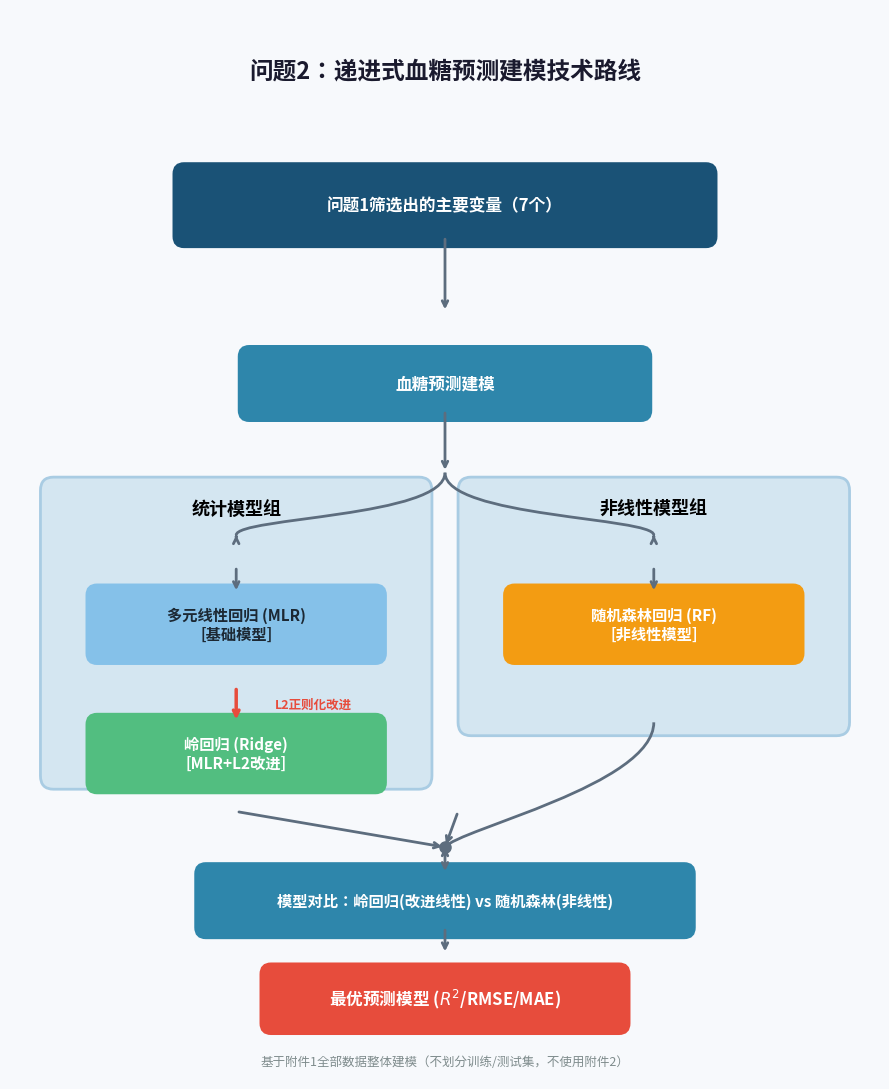

Reproduce this figure in Python.
# -*- coding: utf-8 -*-
"""
t2p1.py — 问题2流程图：递进式血糖预测建模技术路线
根据问题2思路.pdf 绘制
输出: figures/问题2_技术路线图.png
"""

import matplotlib
matplotlib.use('Agg')
import matplotlib.pyplot as plt
import matplotlib.font_manager as fm
import matplotlib.patches as mpatches
from matplotlib.path import Path
import os

_chinese_fonts = ['SimHei', 'Microsoft YaHei', 'SimSun', 'WenQuanYi Micro Hei',
                  'Noto Sans CJK SC', 'PingFang SC', 'Heiti SC', 'DengXian']
_chosen = None
for f in _chinese_fonts:
    try:
        fm.findfont(f, fallback_to_default=False)
        _chosen = f
        break
    except Exception:
        continue
if _chosen:
    plt.rcParams['font.sans-serif'] = [_chosen] + plt.rcParams['font.sans-serif']
else:
    plt.rcParams['font.sans-serif'] = ['SimHei'] + plt.rcParams['font.sans-serif']
plt.rcParams['axes.unicode_minus'] = False

FIGURE_DIR = './figures'
os.makedirs(FIGURE_DIR, exist_ok=True)

C = {
    'bg':       '#F7F9FC',
    'box_top':  '#1a5276',
    'box_mid':  '#2E86AB',
    'box_grp':  '#D4E6F1',
    'box_grp_b':'#A9CCE3',
    'box_mlr':  '#85C1E9',
    'box_ridge':'#52BE80',
    'box_rf':   '#F39C12',
    'box_result':'#E74C3C',
    'arrow':    '#5D6D7E',
    'white':    '#FFFFFF',
}

def draw_box(ax, cx, cy, w, h, fc, text='', fs=11, fw='normal', fc_text='black', ec=None):
    if ec is None: ec = fc
    rect = mpatches.FancyBboxPatch((cx-w/2, cy-h/2), w, h,
        boxstyle="round,pad=0.12", facecolor=fc, edgecolor=ec, linewidth=1.5)
    ax.add_patch(rect)
    ax.text(cx, cy, text, ha='center', va='center', fontsize=fs, fontweight=fw, color=fc_text, zorder=5)

def draw_arrow(ax, x1, y1, x2, y2):
    ax.annotate('', xy=(x2, y2), xytext=(x1, y1),
                arrowprops=dict(arrowstyle='->', color=C['arrow'], lw=2), zorder=3)

# ── 画布 ──
fig, ax = plt.subplots(1, 1, figsize=(9, 11))
ax.set_xlim(0, 10); ax.set_ylim(0, 12)
ax.axis('off'); ax.set_facecolor(C['bg']); fig.patch.set_facecolor(C['bg'])

ax.text(5, 11.3, '问题2：递进式血糖预测建模技术路线', ha='center', va='center',
        fontsize=17, fontweight='bold', color='#1a1a2e')

# ── 1. 顶部 ──
draw_box(ax, 5, 9.8, 6, 0.7, C['box_top'], text='问题1筛选出的主要变量（7个）', fs=12, fw='bold', fc_text=C['white'])
draw_arrow(ax, 5, 9.45, 5, 8.6)

draw_box(ax, 5, 7.8, 4.5, 0.6, C['box_mid'], text='血糖预测建模', fs=12, fw='bold', fc_text=C['white'])
draw_arrow(ax, 5, 7.5, 5, 6.8)

# ── 2. 分组框 ──
grp1 = mpatches.FancyBboxPatch((0.5, 3.4), 4.2, 3.2,
    boxstyle="round,pad=0.15", facecolor=C['box_grp'], edgecolor=C['box_grp_b'], linewidth=2)
ax.add_patch(grp1)
ax.text(2.6, 6.4, '统计模型组', ha='center', va='center', fontsize=13, fontweight='bold')

grp2 = mpatches.FancyBboxPatch((5.3, 4.0), 4.2, 2.6,
    boxstyle="round,pad=0.15", facecolor=C['box_grp'], edgecolor=C['box_grp_b'], linewidth=2)
ax.add_patch(grp2)
ax.text(7.4, 6.4, '非线性模型组', ha='center', va='center', fontsize=13, fontweight='bold')

# ── 3. 分支箭头 ──
for target_x, target_y in [(2.6, 6.1), (7.4, 6.1)]:
    path = Path([(5, 6.8), (5, 6.3), (target_x, 6.3), (target_x, 6.1)],
                [Path.MOVETO, Path.CURVE4, Path.CURVE4, Path.LINETO])
    ax.add_patch(mpatches.PathPatch(path, facecolor='none', edgecolor=C['arrow'], lw=2))
    ax.annotate('', xy=(target_x, 6.1), xytext=(target_x, 6.05),
                arrowprops=dict(arrowstyle='->', color=C['arrow'], lw=2))

# ── 4. 三个模型框 ──
# MLR（基础）
draw_box(ax, 2.6, 5.1, 3.2, 0.65, C['box_mlr'], text='多元线性回归 (MLR)\n[基础模型]', fs=11, fw='bold', fc_text='#1C2833')
draw_arrow(ax, 2.6, 5.75, 2.6, 5.45)

# Ridge箭头（递进关系）
ax.annotate('', xy=(2.6, 4.0), xytext=(2.6, 4.4),
            arrowprops=dict(arrowstyle='->', color='#E74C3C', lw=2.5), zorder=3)
ax.text(3.05, 4.2, 'L2正则化改进', ha='left', va='center', fontsize=9,
        color='#E74C3C', fontstyle='italic', fontweight='bold')

# Ridge（改进）
draw_box(ax, 2.6, 3.65, 3.2, 0.65, C['box_ridge'],
         text='岭回归 (Ridge)\n[MLR+L2改进]', fs=11, fw='bold', fc_text=C['white'])

# RF（非线性）
draw_box(ax, 7.4, 5.1, 3.2, 0.65, C['box_rf'], text='随机森林回归 (RF)\n[非线性模型]', fs=11, fw='bold', fc_text=C['white'])
draw_arrow(ax, 7.4, 5.75, 7.4, 5.45)

# ── 5. 汇合箭头 ──
ax.annotate('', xy=(5, 2.6), xytext=(2.6, 3.0),
            arrowprops=dict(arrowstyle='->', color=C['arrow'], lw=2))
ax.annotate('', xy=(5, 2.6), xytext=(5.15, 3.0),
            arrowprops=dict(arrowstyle='->', color=C['arrow'], lw=2))
# 第二个从RF的汇合需要单独画
path_rf = Path([(7.4, 4.0), (7.4, 3.3), (5.15, 2.8), (5, 2.6)],
               [Path.MOVETO, Path.CURVE4, Path.CURVE4, Path.LINETO])
ax.add_patch(mpatches.PathPatch(path_rf, facecolor='none', edgecolor=C['arrow'], lw=2))
ax.annotate('', xy=(5, 2.6), xytext=(5, 2.55),
            arrowprops=dict(arrowstyle='->', color=C['arrow'], lw=2))

# 汇合点
ax.plot(5, 2.6, 'o', color=C['arrow'], markersize=8, zorder=4)

# ── 6. 对比框 ──
draw_box(ax, 5, 2.0, 5.5, 0.6, C['box_mid'],
         text=r'模型对比：岭回归(改进线性) vs 随机森林(非线性)', fs=11, fw='bold', fc_text=C['white'])
draw_arrow(ax, 5, 2.55, 5, 2.3)

# ── 7. 指标框 ──
draw_arrow(ax, 5, 1.7, 5, 1.4)
draw_box(ax, 5, 0.9, 4, 0.55, C['box_result'],
         text=r'最优预测模型 ($R^2$/RMSE/MAE)', fs=12, fw='bold', fc_text=C['white'])

# ── 8. 底部说明 ──
ax.text(5, 0.2, '基于附件1全部数据整体建模（不划分训练/测试集，不使用附件2）',
        ha='center', va='center', fontsize=9, color='#7F8C8D', fontstyle='italic')

plt.tight_layout()
outpath = f'{FIGURE_DIR}/问题2_技术路线图.png'
plt.savefig(outpath, dpi=200, bbox_inches='tight', facecolor=C['bg'])
plt.close()
print(f"流程图已生成: {outpath}")
